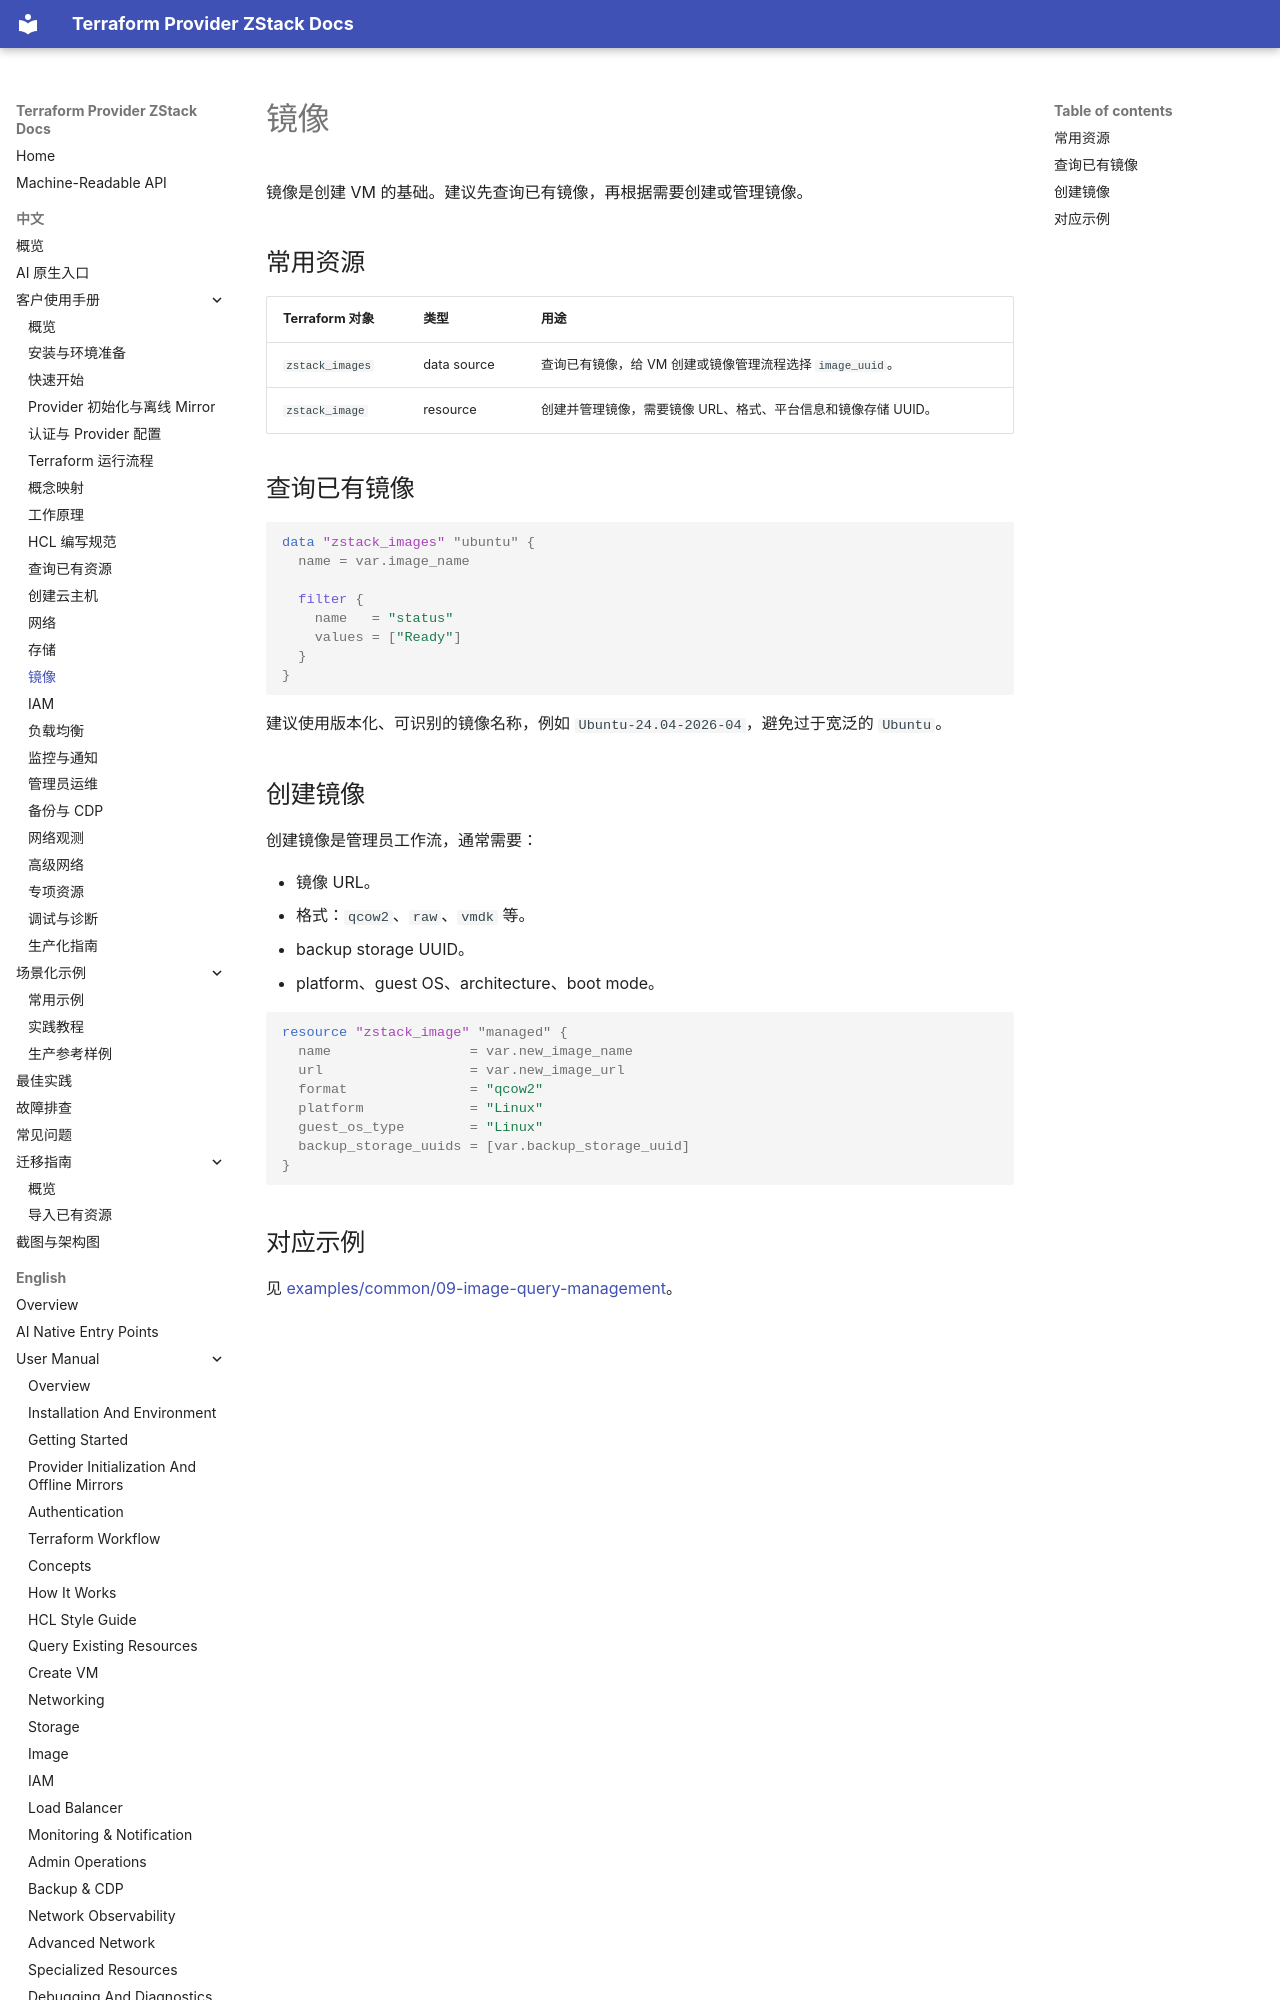

repository: terraform-zstack-modules/terraform-provider-zstack-docs · page: zh/manual/image/index.html · generator: mkdocs

# 镜像

镜像是创建 VM 的基础。建议先查询已有镜像，再根据需要创建或管理镜像。

## 常用资源

| Terraform 对象 | 类型 | 用途 |
|---|---|---|
| `zstack_images` | data source | 查询已有镜像，给 VM 创建或镜像管理流程选择 `image_uuid`。 |
| `zstack_image` | resource | 创建并管理镜像，需要镜像 URL、格式、平台信息和镜像存储 UUID。 |

## 查询已有镜像

```hcl
data "zstack_images" "ubuntu" {
  name = var.image_name

  filter {
    name   = "status"
    values = ["Ready"]
  }
}
```

建议使用版本化、可识别的镜像名称，例如 `Ubuntu-24.04-2026-04`，避免过于宽泛的 `Ubuntu`。
